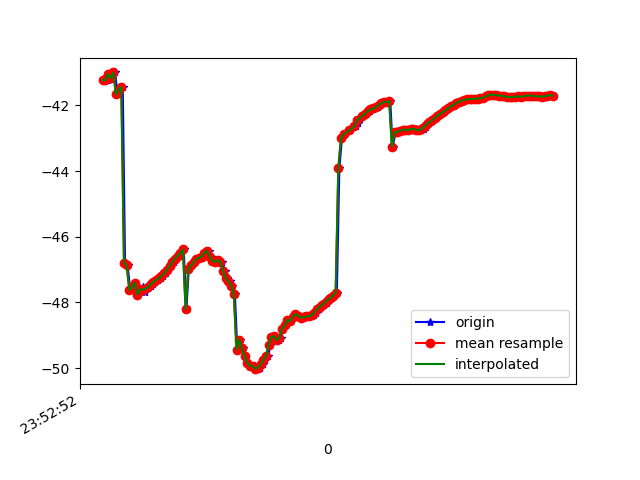

The file beside this chart, header and first rows:
1617666772985, 362409625393243, -41.19767, 12.175158, -8.777856
1617666772999, 362409644624013, -41.26, 12.78, -8.235
1617666773017, 362409663854783, -41.24, 12.48, -8.1
1617666773035, 362409683085553, -41.05, 12.67, -7.367
1617666773053, 362409702316323, -41.17, 12.64, -7.892
1617666773073, 362409721547093, -41, 12.67, -7.347
1617666773092, 362409740777863, -41.66, 13.29, -8.229
1617666773110, 362409760008633, -41.53, 13.2, -8.105
1617666773131, 362409779239403, -41.44, 13.48, -7.304
1617666773148, 362409798470173, -46.79, 12.57, -8.419
1617666773167, 362409817700943, -46.87, 13.27, -7.295
1617666773187, 362409836931713, -47.62, 14.17, -7.735
1617666773207, 362409856162483, -47.54, 14.05, -8.096
1617666773224, 362409875393253, -47.4, 14.03, -7.435
1617666773245, 362409894624023, -47.76, 14.01, -8.346
1617666773262, 362409913854793, -47.6, 13.88, -8.469
1617666773282, 362409933085563, -47.54, 14.18, -7.786
1617666773299, 362409952316333, -47.69, 14.07, -8.53
1617666773320, 362409971547103, -47.56, 13.87, -8.75
1617666773339, 362409990777873, -47.51, 13.75, -8.891
1617666773358, 362410010008643, -47.45, 13.79, -8.856
1617666773375, 362410029239413, -47.37, 13.86, -8.836
1617666773397, 362410048470183, -47.31, 13.85, -8.812
1617666773415, 362410067700953, -47.26, 13.74, -8.763
1617666773434, 362410086931723, -47.2, 13.62, -8.707
1617666773453, 362410106162493, -47.11, 13.51, -8.676
1617666773471, 362410125393263, -47.01, 13.4, -8.668
1617666773491, 362410144624033, -46.9, 13.33, -8.682
1617666773512, 362410163854803, -46.78, 13.31, -8.726
1617666773529, 362410183085573, -46.66, 13.17, -8.819
1617666773550, 362410202316343, -46.58, 12.77, -8.928
1617666773568, 362410221547113, -46.5, 12.29, -9.158
1617666773586, 362410240777883, -46.39, 12.02, -9.554
1617666773606, 362410260008653, -48.21, 13.05, -10.54
1617666773624, 362410279239423, -46.98, 11.33, -10.71
1617666773643, 362410298470193, -46.87, 10.36, -11.41
1617666773663, 362410317700963, -46.78, 9.129, -12.25
1617666773685, 362410336931733, -46.67, 7.886, -13.31
1617666773704, 362410356162503, -46.64, 6.648, -14.58
1617666773720, 362410375393273, -46.6, 5.51, -16.03
1617666773740, 362410394624043, -46.54, 4.592, -17.74
1617666773758, 362410413854813, -46.43, 3.632, -19.63
1617666773777, 362410433085583, -46.42, 2.284, -21.55
1617666773797, 362410452316353, -46.6, 0.6524, -23.57
1617666773816, 362410471547123, -46.74, -0.8134, -25.74
1617666773835, 362410490777893, -46.77, -1.915, -28.04
1617666773852, 362410510008663, -46.71, -2.989, -30.34
1617666773874, 362410529239433, -46.77, -4.126, -32.66
1617666773895, 362410548470203, -47.05, -5.192, -35.08
1617666773910, 362410567700973, -47.27, -6.085, -37.55
1617666773928, 362410586931743, -47.36, -6.735, -39.91
1617666773949, 362410606162513, -47.49, -7.333, -42.02
1617666773968, 362410625393283, -47.76, -8.055, -44.12
1617666773986, 362410644624053, -49.44, -8.494, -46.87
1617666774004, 362410663854823, -49.14, -9.284, -48.02
1617666774025, 362410683085593, -49.4, -9.819, -49.49
1617666774044, 362410702316363, -49.64, -10.18, -50.65
1617666774062, 362410721547133, -49.84, -10.27, -51.54
1617666774082, 362410740777903, -49.93, -10.19, -51.94
1617666774103, 362410760008673, -49.94, -10.16, -51.79
1617666774120, 362410779239443, -50, -10.15, -51.23
... 116 more rows
